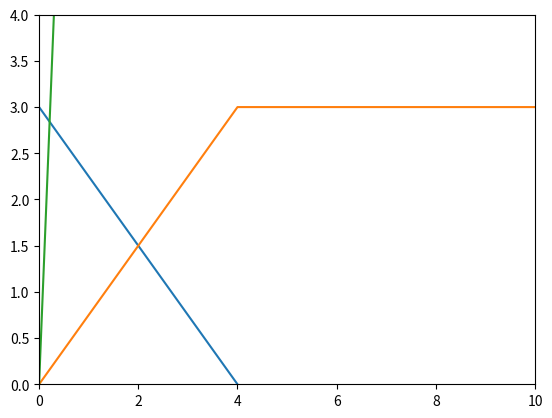

Recreate this plot in Python. (Note: this script raises an exception after producing the figure.)

# coding: utf-8

# In[10]:

import matplotlib.pyplot as plt
x=[4,0]
y=[0,3]
get_ipython().magic('matplotlib inline')
plt.plot(x,y)


# In[15]:

x=[0,4,10]
y=[0,3,3]
plt.xlim(0,10)
plt.ylim(0,4)
get_ipython().magic('matplotlib inline')
plt.plot(x,y)


# In[30]:

def my_draw_a_vector_from_origin(v):
    #from origin to v
    x=[0,v[0]]
    y=[0,v[1]]
    plt.plot(x,y)
my_draw_a_vector_from_origin([5,67])


# In[34]:

def my_draw_a_vector_from_v_to_w(v,w):
    #from origin to v
    x=[v[0],w[0]]
    y=[v[1],w[1]]
    plt.xlim(-10,55)
    plt.ylim(-2,55)
    plt.plot(x,y)
my_draw_a_vector_from_to_w([5,6],[20,16])


# In[27]:

def my_scalar_product(a,b):
    return(a[0]*b[0]+a[1]*b[1])
v=[3,4]
w=[4,7]
my_scalar_product(v,w)


# In[32]:

v=[0,4]
w=[3,0]
my_scalar_product(v,w)
my_draw_a_vector_from_origin(v)
my_draw_a_vector_from_origin(w)


# In[31]:




# In[35]:

my_draw_a_vector_from_v_to_w([5,5],[10,12])
my_draw_a_vector_from_origin([-7,5])


# In[49]:

def distance(v,w):
    return (((v[0]-w[0])**2)+((v[1]-w[1])**2))**.5
    
def my_vector_add(v,w):
    return [v[0]+w[0],v[1]+w[1]]
def my_vector_sub(v,w):
    return [v[0]-w[0],v[1]-w[1]]
def my_vector_mulyiply_with_scalar(c,v):
    return [c*w[0],c*[1]]


# In[50]:

a=[3,0]
b=[0,4]
print("toplam:",my_vector_add(a,b))
print("fark:",my_vector_sub(a,b))
print("5 katı(b):",my_vector_mulyiply_with_scalar(5,b))
print("uzuluk :",distance(a,b))


# In[ ]:



